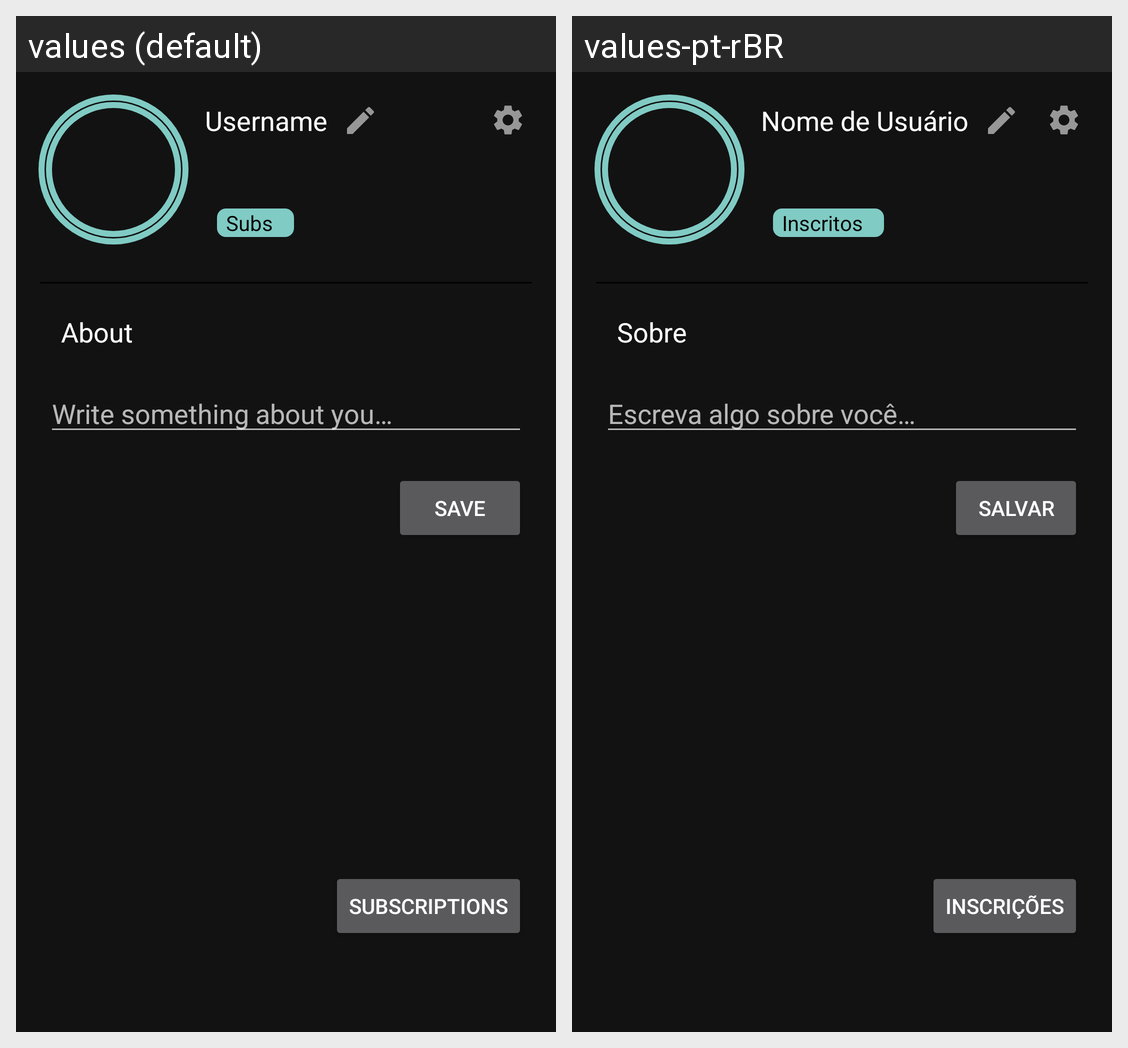

Strings drawn on this Android screen and how each of the app's shown locales translates them:
Android screen res/layout/fragment_profile.xml rendered under 2 locales, left to right: values (default), values-pt-rBR. Device: Nexus 5 (rendered at 1080×1920; each locale shown at half size, 540×960, under a caption strip naming it); theme AppThemeDark.
Strings drawn on this screen, with the default value and each locale's value (text and hints the layout hard-codes, and strings that could not be matched under every locale, appear in the picture but are not listed):

profile_name
  values: Username
  values-pt-rBR: Nome de Usuário

profile_subs
  values: Subs
  values-pt-rBR: Inscritos

profile_about_title
  values: About
  values-pt-rBR: Sobre

profile_about_hint
  values: Write something about you…
  values-pt-rBR: Escreva algo sobre você…

profile_bt_save
  values: Save
  values-pt-rBR: Salvar

profile_bt_subs
  values: Subscriptions
  values-pt-rBR: Inscrições
